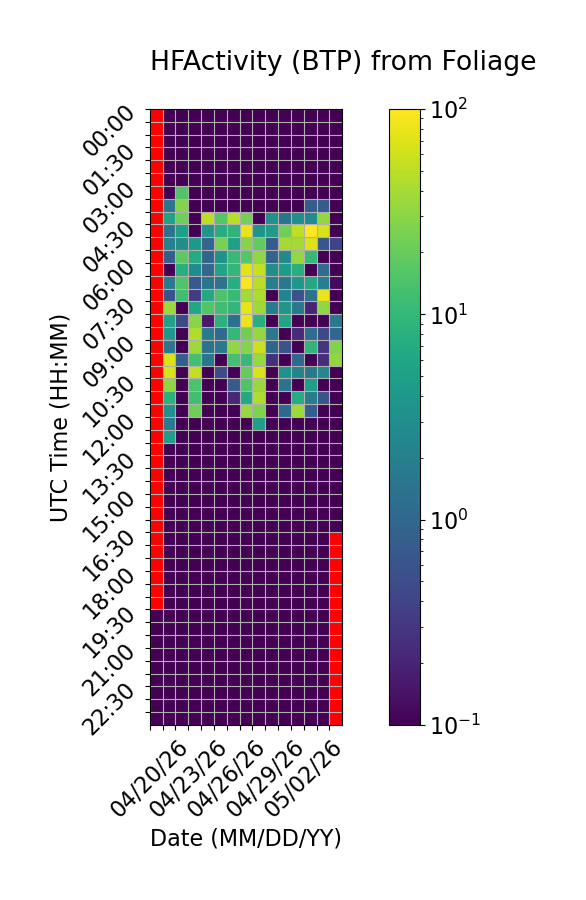

The table this chart was drawn from, first rows:
Time (UTC), 04/20/26, 04/21/26, 04/22/26, 04/23/26, 04/24/26, 04/25/26, 04/26/26, 04/27/26, 04/28/26, 04/29/26, 04/30/26, 05/01/26, 05/02/26, 05/03/26, 05/04/26
00:00, , 0.0, 0.0, 0.0, 0.0, 0.0, 0.0, 0.0, 0.0, 0.0, 0.0, 0.0, 0.0, 0.0, 0.0
00:30, , 0.0, 0.0, 0.0, 0.0, 0.0, 0.0, 0.0, 0.0, 0.0, 0.0, 0.0, 0.0, 0.0, 0.0
01:00, , 0.0, 0.0, 0.0, 0.0, 0.0, 0.0, 0.0, 0.0, 0.0, 0.0, 0.0, 0.0, 0.0, 0.0
01:30, , 0.0, 0.0, 0.0, 0.0, 0.0, 0.0, 0.0, 0.0, 0.0, 0.0, 0.0, 0.0, 0.0, 0.0
02:00, , 0.0, 0.0, 0.0, 0.0, 0.0, 0.0, 0.0, 0.0, 0.0, 0.0, 0.0, 0.0, 0.0, 0.0
02:30, , 0.0, 0.0, 0.0, 0.0, 0.0, 0.0, 0.0, 0.0, 0.0, 0.0, 0.0, 0.0, 0.0, 0.0
03:00, , 0.0, 15.16, 0.0, 0.0, 0.0, 0.0, 0.0, 0.0, 0.0, 0.0, 0.0, 0.0, 0.0, 0.0
03:30, , 1.525, 27.52, 0.0, 0.0, 0.0, 0.0, 0.0, 0.0, 0.0, 0.0, 0.0, 0.7554, 0.7215, 0.0
04:00, , 5.298, 21.72, 0.0, 50.08, 15.98, 49.52, 23.75, 0.0, 3.173, 1.409, 3.06, 2.853, 32.8, 0.0
04:30, , 1.391, 4.955, 0.0, 3.837, 7.451, 8.845, 79.36, 3.615, 4.605, 22.57, 51.09, 97.92, 65.35, 0.07462
05:00, , 2.022, 3.025, 3.942, 0.9438, 25.18, 5.235, 27.47, 19.15, 0.7303, 39.3, 38.95, 67.13, 0.6356, 0.4004
05:30, , 0.7784, 17.8, 7.083, 0.9637, 3.494, 10.79, 16.09, 32.35, 0.8763, 2.69, 33.63, 10.1, 0.0, 0.0
06:00, , 0.0, 7.887, 2.874, 0.9824, 5.575, 9.627, 76.2, 53.94, 3.064, 4.404, 7.521, 0.0, 1.172, 0.0
06:30, , 1.765, 15.33, 0.7098, 1.455, 1.387, 7.852, 92.9, 49.56, 1.928, 1.589, 4.003, 6.514, 1.966, 0.1236
07:00, , 0.5742, 12.17, 0.3453, 6.622, 14.55, 10.63, 38.2, 42.6, 0.0, 2.265, 0.5528, 1.298, 81.85, 0.0
07:30, , 35.04, 0.09008, 6.197, 15.26, 11.99, 9.802, 77.03, 37.72, 1.706, 3.862, 1.632, 0.2059, 32.31, 0.0
08:00, , 5.505, 0.4512, 29.26, 0.1656, 8.166, 1.292, 82.33, 7.844, 0.0, 6.007, 0.0, 0.0, 0.0, 1.644
08:30, , 4.179, 0.0, 43.48, 1.765, 1.125, 9.895, 23.2, 33.54, 1.561, 0.0, 0.2311, 1.199, 0.4334, 1.01
09:00, , 1.538, 0.0, 36.83, 1.365, 1.552, 32.8, 27.68, 58.3, 0.9518, 0.5933, 0.0, 9.215, 0.2815, 26.82
09:30, , 67.74, 0.7926, 12.82, 1.497, 0.02408, 12.65, 10.58, 34.49, 0.2573, 0.0, 1.013, 0.0, 0.2387, 32.41
10:00, , 66.45, 0.0, 53.08, 0.0, 0.4985, 0.0, 19.42, 67.24, 0.0, 3.38, 2.284, 1.601, 2.462, 0.0
10:30, , 32.09, 0.0, 14.32, 0.0216, 0.0, 0.7036, 14.89, 35.07, 0.0, 1.442, 0.0, 4.967, 0.0, 0.0
11:00, , 8.353, 0.0, 12.4, 0.0, 0.0, 0.2129, 6.622, 43.49, 0.0, 0.0, 7.268, 1.885, 0.6324, 0.0
11:30, , 3.289, 0.0, 21.8, 0.0, 0.0, 0.0, 34.64, 26.11, 0.0, 1.023, 37.39, 0.8119, 0.0, 0.0
12:00, , 1.775, 0.0, 0.0, 0.0, 0.0, 0.0, 0.0, 5.043, 0.0, 0.0, 0.0, 0.0, 0.0, 0.0
12:30, , 4.929, 0.0, 0.0, 0.0, 0.0, 0.0, 0.0, 0.0, 0.0, 0.0, 0.0, 0.0, 0.0, 0.0
13:00, , 0.0, 0.0, 0.0, 0.0, 0.0, 0.0, 0.0, 0.0, 0.0, 0.0, 0.0, 0.0, 0.0, 0.0
13:30, , 0.0, 0.0, 0.0, 0.0, 0.0, 0.0, 0.0, 0.0, 0.0, 0.0, 0.0, 0.0, 0.0, 0.0
14:00, , 0.0, 0.0, 0.0, 0.0, 0.0, 0.0, 0.0, 0.0, 0.0, 0.0, 0.0, 0.0, 0.0, 0.0
14:30, , 0.0, 0.0, 0.0, 0.0, 0.0, 0.0, 0.0, 0.0, 0.0, 0.0, 0.0, 0.0, 0.0, 0.0
15:00, , 0.0, 0.0, 0.0, 0.0, 0.0, 0.0, 0.0, 0.0, 0.0, 0.0, 0.0, 0.0, 0.0, 0.0
15:30, , 0.0, 0.0, 0.0, 0.0, 0.0, 0.0, 0.0, 0.0, 0.0, 0.0, 0.0, 0.0, 0.0, 0.0
16:00, , 0.0, 0.0, 0.0, 0.0, 0.0, 0.0, 0.0, 0.0, 0.0, 0.0, 0.0, 0.0, 0.0, 0.0
16:30, , 0.0, 0.0, 0.0, 0.0, 0.0, 0.0, 0.0, 0.0, 0.0, 0.0, 0.0, 0.0, 0.0, 
17:00, , 0.0, 0.0, 0.0, 0.0, 0.0, 0.0, 0.0, 0.0, 0.0, 0.0, 0.0, 0.0, 0.0, 
17:30, , 0.0, 0.0, 0.0, 0.0, 0.0, 0.0, 0.0, 0.0, 0.0, 0.0, 0.0, 0.0, 0.0, 
18:00, , 0.0, 0.0, 0.0, 0.0, 0.0, 0.0, 0.0, 0.0, 0.0, 0.0, 0.0, 0.0, 0.0, 
18:30, , 0.0, 0.0, 0.0, 0.0, 0.0, 0.0, 0.0, 0.0, 0.0, 0.0, 0.0, 0.0, 0.0, 
19:00, , 0.0, 0.0, 0.0, 0.0, 0.0, 0.0, 0.0, 0.0, 0.0, 0.0, 0.0, 0.0, 0.0, 
19:30, 0.0, 0.0, 0.0, 0.0, 0.0, 0.0, 0.0, 0.0, 0.0, 0.0, 0.0, 0.0, 0.0, 0.0, 
20:00, 0.0, 0.0, 0.0, 0.0, 0.0, 0.0, 0.0, 0.0, 0.0, 0.0, 0.0, 0.0, 0.0, 0.0, 
20:30, 0.0, 0.0, 0.0, 0.0, 0.0, 0.0, 0.0, 0.0, 0.0, 0.0, 0.0, 0.0, 0.0, 0.0, 
21:00, 0.0, 0.0, 0.0, 0.0, 0.0, 0.0, 0.0, 0.0, 0.0, 0.0, 0.0, 0.0, 0.0, 0.0, 
21:30, 0.0, 0.0, 0.0, 0.0, 0.0, 0.0, 0.0, 0.0, 0.0, 0.0, 0.0, 0.0, 0.0, 0.0, 
22:00, 0.0, 0.0, 0.0, 0.0, 0.0, 0.0, 0.0, 0.0, 0.0, 0.0, 0.0, 0.0, 0.0, 0.0, 
22:30, 0.0, 0.0, 0.0, 0.0, 0.0, 0.0, 0.0, 0.0, 0.0, 0.0, 0.0, 0.0, 0.0, 0.0, 
23:00, 0.0, 0.0, 0.0, 0.0, 0.0, 0.0, 0.0, 0.0, 0.0, 0.0, 0.0, 0.0, 0.0, 0.0, 
23:30, 0.0, 0.0, 0.0, 0.0, 0.0, 0.0, 0.0, 0.0, 0.0, 0.0, 0.0, 0.0, 0.0, 0.0, 
